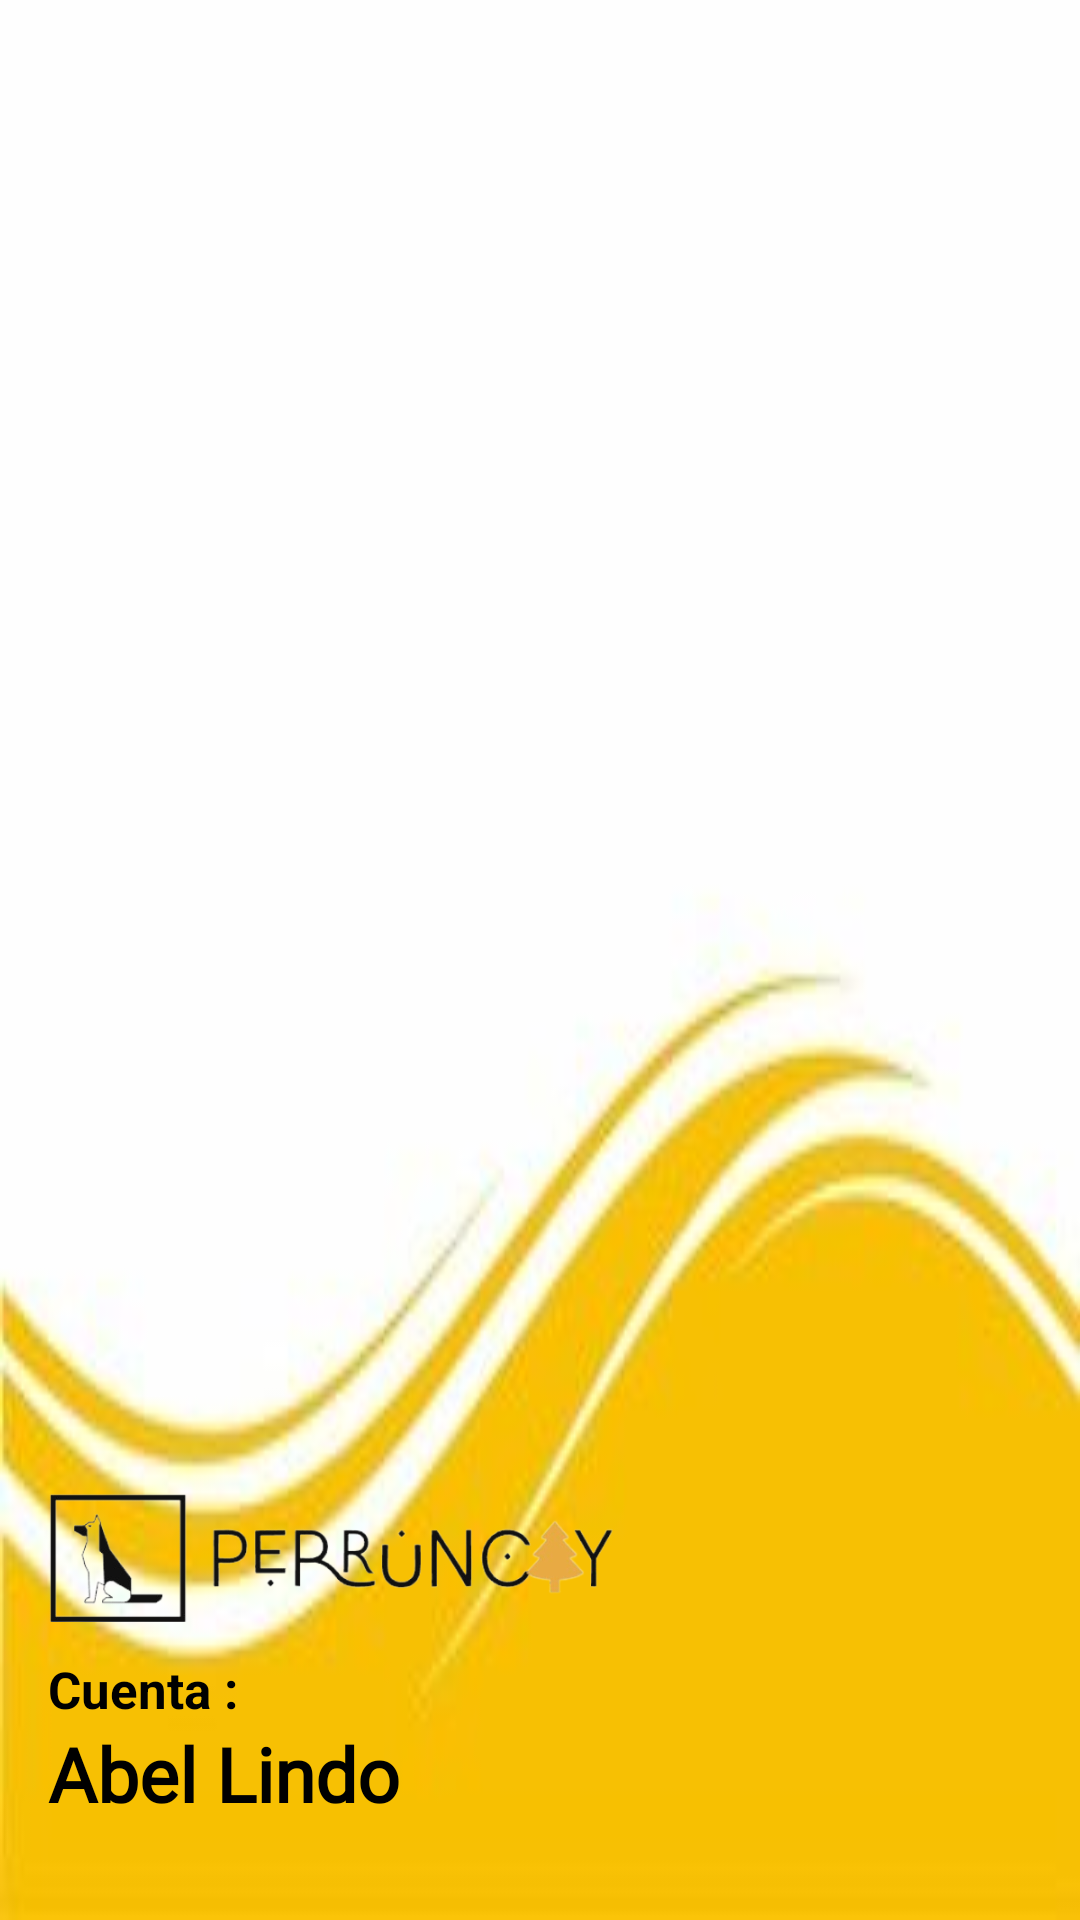

Produce the Android XML layout that renders to this screen, including the resource entries it uses.
<!-- AndroidManifest.xml: application theme Theme.NavigationDrawer -->
<!-- res/layout/nav_header.xml -->
<?xml version="1.0" encoding="utf-8"?>
<LinearLayout
    xmlns:android="http://schemas.android.com/apk/res/android"
    android:orientation="vertical"
    android:layout_width="match_parent"
    android:layout_height="176dp"
    android:gravity="bottom"
    android:padding="16dp"
    android:background="@drawable/img17"
    android:theme="@style/ThemeOverlay.AppCompat.Dark">

    <ImageView
        android:layout_width="190dp"
        android:layout_height="66dp"
        android:src="@drawable/logo_perruncai" />

    <TextView
        android:layout_width="wrap_content"
        android:layout_height="wrap_content"
        android:text="Cuenta : "
        android:textColor="@color/black"
        android:textSize="17sp"
        android:textStyle="bold" />

    <TextView
        android:id="@+id/txtUsuario"
        android:layout_width="wrap_content"
        android:layout_height="wrap_content"
        android:layout_marginBottom="16dp"
        android:fontFamily="@font/abel"
        android:text="Abel Lindo"
        android:textColor="@color/black"
        android:textSize="25sp"
        android:textStyle="bold" />
</LinearLayout>
<!-- resources referenced by this layout -->
<resources>
  <color name="black">#FF000000</color>
  <!-- drawable img17: jpg bitmap (drawable-v24, 5215 bytes) -->
  <!-- drawable logo_perruncai: png bitmap (drawable, 44231 bytes) -->
  <style name="Theme.NavigationDrawer" parent="Theme.MaterialComponents.DayNight.DarkActionBar">
          
          <item name="colorPrimary">@color/colo1</item>
          <item name="colorPrimaryVariant">@color/colo1</item>
          <item name="colorOnPrimary">@color/white</item>
          
          <item name="colorSecondary">@color/teal_200</item>
          <item name="colorSecondaryVariant">@color/teal_700</item>
          <item name="colorOnSecondary">@color/black</item>
          
          <item name="android:statusBarColor">?attr/colorPrimaryVariant</item>
          
  
      </style>
  <color name="colo1">#E8AA42</color>
  <color name="white">#FFFFFFFF</color>
  <color name="teal_200">#FF03DAC5</color>
  <color name="teal_700">#FF018786</color>
</resources>
